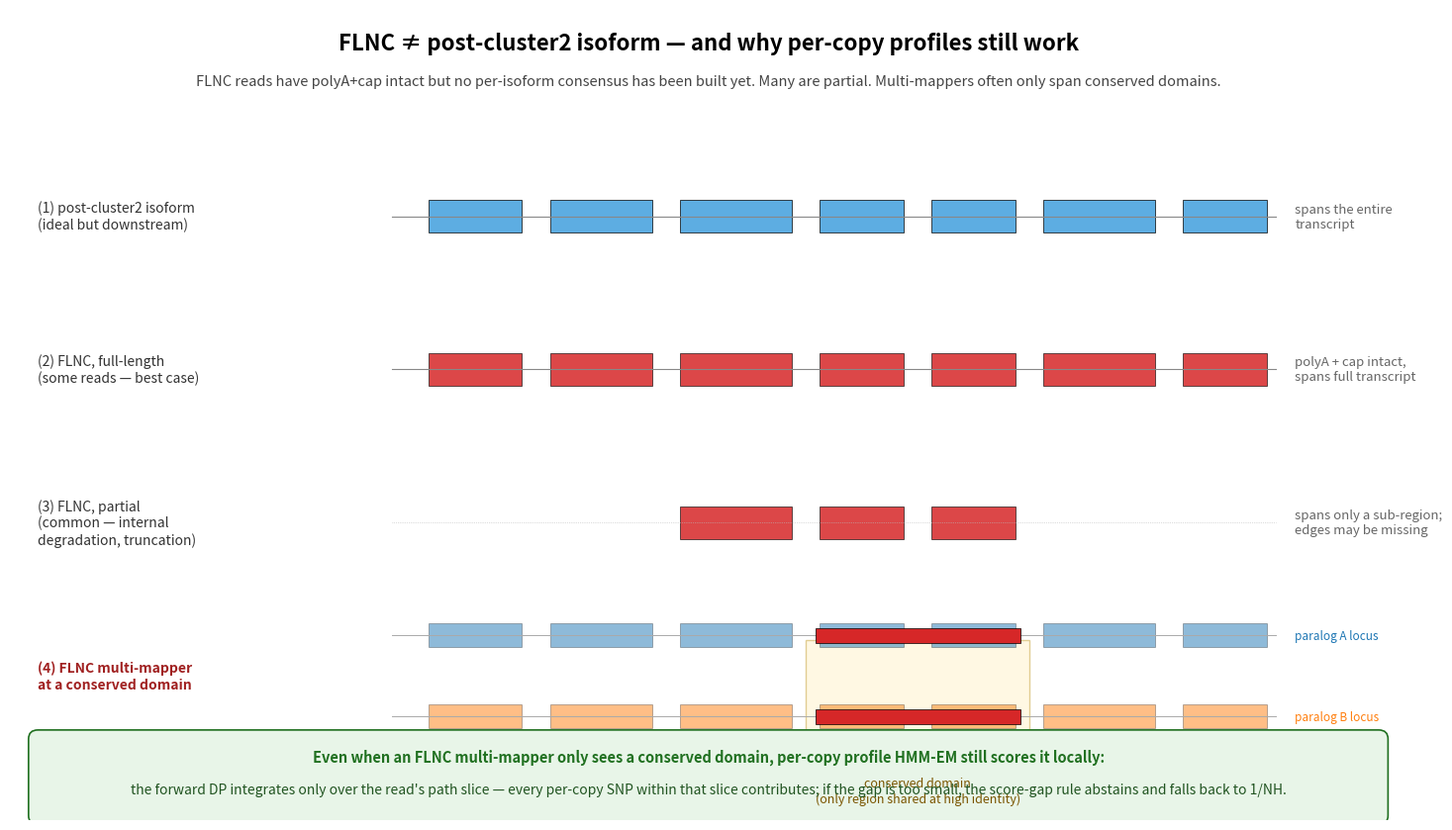

Generate this figure with matplotlib: (Note: this script raises an exception after producing the figure.)
#!/usr/bin/env python3
"""FLNC ≠ post-cluster2 isoform.

Advisor clarification: FLNC reads are Full-Length Non-Concatemer reads from
the IsoSeq pipeline — they have polyA + 5' cap signals intact, but they have
NOT been collapsed to per-isoform consensus by `isoseq cluster2`. Two
implications:

1. An FLNC read may NOT span the full transcript — it can be a partial
   sub-sequence. Truncations and 5'/3' biases are common.
2. A multi-mapping FLNC read may only span a CONSERVED DOMAIN shared
   across paralogs (the only region where they look alike).

Why per-copy profile HMM-EM still works in case (2): scoring is local along
the path the read covers. SNPs WITHIN that conserved domain still tip the
forward log-likelihood — even if the read never sees the easy paralog-
distinguishing 5' or 3' UTRs."""
import matplotlib.pyplot as plt
import matplotlib.patches as patches
from matplotlib.patches import FancyBboxPatch

fig, ax = plt.subplots(figsize=(15, 8.5))
ax.set_xlim(0, 15)
ax.set_ylim(0, 9.0)
ax.axis('off')

ax.text(7.5, 8.55, "FLNC ≠ post-cluster2 isoform — and why per-copy profiles still work",
        fontsize=16, fontweight='bold', ha='center')
ax.text(7.5, 8.15,
        "FLNC reads have polyA+cap intact but no per-isoform consensus has been built yet. "
        "Many are partial. Multi-mappers often only span conserved domains.",
        fontsize=10.5, ha='center', color='#444')

# Three rows of illustrations — exons start at x=4.5 to leave room for row labels.
EX_LEFT = 4.5
exon_xs = [(EX_LEFT + 0.0, EX_LEFT + 1.0),
           (EX_LEFT + 1.3, EX_LEFT + 2.4),
           (EX_LEFT + 2.7, EX_LEFT + 3.9),
           (EX_LEFT + 4.2, EX_LEFT + 5.1),
           (EX_LEFT + 5.4, EX_LEFT + 6.3),
           (EX_LEFT + 6.6, EX_LEFT + 7.8),
           (EX_LEFT + 8.1, EX_LEFT + 9.0)]
TRACK_LEFT = EX_LEFT - 0.4
TRACK_RIGHT = EX_LEFT + 9.1
exon_color_paralog_A = '#1f77b4'
exon_color_paralog_B = '#ff7f0e'

# ── Row 1: cluster2 isoform = full-length consensus ─────────────────────────
y1 = 6.7
ax.text(0.3, y1, "(1) post-cluster2 isoform\n(ideal but downstream)",
        fontsize=10, ha='left', va='center', color='#333')
# transcript backbone
ax.plot([TRACK_LEFT, TRACK_RIGHT], [y1, y1], color='#888', lw=0.8)
for x0, x1 in exon_xs:
    ax.add_patch(patches.Rectangle((x0, y1 - 0.18), x1 - x0, 0.36,
                                   facecolor='#5dade2', edgecolor='black', lw=0.5))
ax.text(TRACK_RIGHT + 0.2, y1, "spans the entire\ntranscript",
        fontsize=9.5, color='#666', va='center', fontstyle='italic')

# ── Row 2: full-length FLNC read (still possible) ───────────────────────────
y2 = 5.0
ax.text(0.3, y2, "(2) FLNC, full-length\n(some reads — best case)",
        fontsize=10, ha='left', va='center', color='#333')
ax.plot([TRACK_LEFT, TRACK_RIGHT], [y2, y2], color='#888', lw=0.8)
for x0, x1 in exon_xs:
    ax.add_patch(patches.Rectangle((x0, y2 - 0.18), x1 - x0, 0.36,
                                   facecolor='#d62728', alpha=0.85,
                                   edgecolor='black', lw=0.5))
ax.text(TRACK_RIGHT + 0.2, y2, "polyA + cap intact,\nspans full transcript",
        fontsize=9.5, color='#666', va='center', fontstyle='italic')

# ── Row 3: PARTIAL FLNC read ────────────────────────────────────────────────
y3 = 3.3
ax.text(0.3, y3, "(3) FLNC, partial\n(common — internal\ndegradation, truncation)",
        fontsize=10, ha='left', va='center', color='#333')
ax.plot([TRACK_LEFT, TRACK_RIGHT], [y3, y3], color='#bbb', lw=0.5, linestyle=':')
# only middle 3 exons present
for x0, x1 in exon_xs[2:5]:
    ax.add_patch(patches.Rectangle((x0, y3 - 0.18), x1 - x0, 0.36,
                                   facecolor='#d62728', alpha=0.85,
                                   edgecolor='black', lw=0.5))
ax.text(TRACK_RIGHT + 0.2, y3, "spans only a sub-region;\nedges may be missing",
        fontsize=9.5, color='#666', va='center', fontstyle='italic')

# ── Row 4: multi-mapper at a conserved domain ───────────────────────────────
y4 = 1.6
ax.text(0.3, y4, "(4) FLNC multi-mapper\nat a conserved domain",
        fontsize=10, ha='left', va='center', color='#a02020', fontweight='bold')
# Two paralog tracks at this row, one slightly above + below
y4a = y4 + 0.45
y4b = y4 - 0.45
ax.text(TRACK_RIGHT + 0.2, y4a, "paralog A locus",
        fontsize=8.5, color=exon_color_paralog_A, va='center')
ax.text(TRACK_RIGHT + 0.2, y4b, "paralog B locus",
        fontsize=8.5, color=exon_color_paralog_B, va='center')
# paralog A backbone + exons
ax.plot([TRACK_LEFT, TRACK_RIGHT], [y4a, y4a], color='#aaa', lw=0.7)
for x0, x1 in exon_xs:
    ax.add_patch(patches.Rectangle((x0, y4a - 0.13), x1 - x0, 0.26,
                                   facecolor=exon_color_paralog_A, alpha=0.5,
                                   edgecolor='black', lw=0.4))
# paralog B backbone + exons
ax.plot([TRACK_LEFT, TRACK_RIGHT], [y4b, y4b], color='#aaa', lw=0.7)
for x0, x1 in exon_xs:
    ax.add_patch(patches.Rectangle((x0, y4b - 0.13), x1 - x0, 0.26,
                                   facecolor=exon_color_paralog_B, alpha=0.5,
                                   edgecolor='black', lw=0.4))

# Highlight conserved-domain region (e.g. exons 4 + 5)
cd_x0 = exon_xs[3][0] - 0.15
cd_x1 = exon_xs[4][1] + 0.15
ax.add_patch(patches.Rectangle((cd_x0, y4b - 0.7), cd_x1 - cd_x0, 1.55,
                               facecolor='#fff3cd', alpha=0.55,
                               edgecolor='#caa845', lw=1.0,
                               zorder=0))
ax.text((cd_x0 + cd_x1)/2, y4b - 0.95, "conserved domain\n(only region shared at high identity)",
        fontsize=9, ha='center', color='#7a5500')

# Show the read mapping to BOTH paralogs in the conserved domain
for y in [y4a, y4b]:
    rd = patches.Rectangle((cd_x0 + 0.10, y - 0.08), cd_x1 - cd_x0 - 0.20, 0.16,
                            facecolor='#d62728', edgecolor='black', lw=0.5,
                            zorder=3)
    ax.add_patch(rd)

# Right-side commentary
commentary = FancyBboxPatch((0.3, 0.05), 14.4, 0.85,
                            boxstyle="round,pad=0.10",
                            facecolor='#e8f5e8', edgecolor='#207020', lw=1.2)
ax.add_patch(commentary)
ax.text(7.5, 0.65,
        "Even when an FLNC multi-mapper only sees a conserved domain, per-copy profile HMM-EM still scores it locally:",
        fontsize=10.5, ha='center', fontweight='bold', color='#207020')
ax.text(7.5, 0.30,
        "the forward DP integrates only over the read's path slice — every per-copy SNP within that slice contributes; "
        "if the gap is too small, the score-gap rule abstains and falls back to 1/NH.",
        fontsize=10, ha='center', color='#225522', fontstyle='italic')

plt.tight_layout()
plt.savefig('/scratch/jxi21/Assembler/Rustle/bench/meeting_2026_05_06_hmm_em/06_flnc_partial_coverage.png',
            dpi=160, bbox_inches='tight')
print("06_flnc_partial_coverage.png written")
